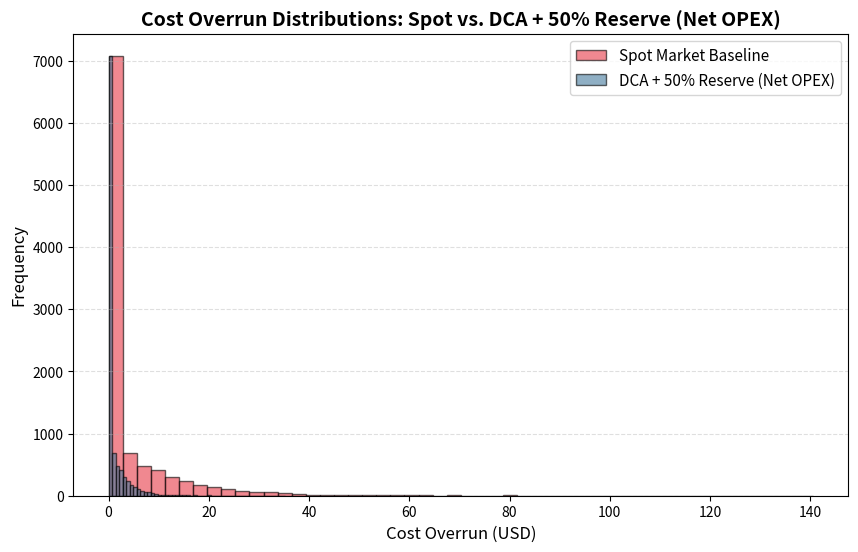

Reproduce this figure in Python.
import numpy as np
import pandas as pd
import matplotlib.pyplot as plt
import os

def run_simulation(expected_bids=50000, fee_per_bid_algo=0.003, algo_price_initial=0.12, num_iterations=10000, volatility=0.60, drift=0.0):
    # Strict Reproducibility
    np.random.seed(42)

    # 1. Input Parameters
    FIAT_BUDGET_USD = expected_bids * fee_per_bid_algo * algo_price_initial

    # 2. Simulation Logic (Geometric Brownian Motion)
    T = 1.0
    # Z is a standard normal random variable
    Z = np.random.standard_normal(num_iterations)
    S_T = algo_price_initial * np.exp((drift - 0.5 * volatility**2) * T + volatility * np.sqrt(T) * Z)

    # 3. Policy Cost Calculations
    # Spot Baseline Cost
    cost_spot = expected_bids * fee_per_bid_algo * S_T

    # DCA + 50% Reserve Cost (Net OPEX Accounting)
    P_dca = (algo_price_initial + S_T) / 2.0
    total_spent = expected_bids * 1.5 * fee_per_bid_algo * P_dca
    reserve_tokens = expected_bids * 0.5 * fee_per_bid_algo
    reserve_value_eoy = reserve_tokens * S_T
    cost_dca_net = total_spent - reserve_value_eoy

    # 4. Risk Metrics (Overrun vs. Budget)
    overrun_spot = np.maximum(0, cost_spot - FIAT_BUDGET_USD)
    overrun_dca = np.maximum(0, cost_dca_net - FIAT_BUDGET_USD)

    # Metric 1: Probability of cost overrun > 20% of the FIAT_BUDGET_USD
    threshold = 0.20 * FIAT_BUDGET_USD
    prob_overrun_20_spot = np.mean(overrun_spot > threshold) * 100
    prob_overrun_20_dca = np.mean(overrun_dca > threshold) * 100

    # Metric 2: 95% Monetary OPEX VaR
    var_95_spot = np.percentile(overrun_spot, 95)
    var_95_dca = np.percentile(overrun_dca, 95)

    # Metric 3: 99% Monetary OPEX VaR
    var_99_spot = np.percentile(overrun_spot, 99)
    var_99_dca = np.percentile(overrun_dca, 99)

    return {
        "FIAT_BUDGET_USD": FIAT_BUDGET_USD,
        "prob_overrun_20_spot": prob_overrun_20_spot,
        "prob_overrun_20_dca": prob_overrun_20_dca,
        "var_95_spot": var_95_spot,
        "var_95_dca": var_95_dca,
        "var_99_spot": var_99_spot,
        "var_99_dca": var_99_dca,
        "overrun_spot": overrun_spot,
        "overrun_dca": overrun_dca
    }

if __name__ == "__main__":
    results = run_simulation()
    
    # 5. Output formatting
    print("### Monetary OPEX VaR Simulation Results\n")
    print("| Metric | Spot Market Baseline | DCA + 50% Reserve (Net OPEX) |")
    print("|--------|----------------------|------------------------------|")
    print(f"| Prob of Overrun > 20% budget | {results['prob_overrun_20_spot']:.2f}% | {results['prob_overrun_20_dca']:.2f}% |")
    print(f"| 95% Monetary OPEX VaR | ${results['var_95_spot']:.4f} | ${results['var_95_dca']:.4f} |")
    print(f"| 99% Monetary OPEX VaR | ${results['var_99_spot']:.4f} | ${results['var_99_dca']:.4f} |\n")

    # Generate Plot
    plt.figure(figsize=(10, 6))

    # Use custom colors and styling for publication-ready chart
    plt.hist(results['overrun_spot'], bins=50, alpha=0.6, label='Spot Market Baseline', color='#e63946', edgecolor='black')
    plt.hist(results['overrun_dca'], bins=50, alpha=0.6, label='DCA + 50% Reserve (Net OPEX)', color='#457b9d', edgecolor='black')

    plt.title('Cost Overrun Distributions: Spot vs. DCA + 50% Reserve (Net OPEX)', fontsize=14, fontweight='bold')
    plt.xlabel('Cost Overrun (USD)', fontsize=12)
    plt.ylabel('Frequency', fontsize=12)
    plt.legend(loc='upper right', fontsize=11)
    plt.grid(axis='y', alpha=0.4, linestyle='--')

    # Save the plot
    os.makedirs('results', exist_ok=True)
    output_path = os.path.join('results', 'opex_var_histogram.png')
    plt.savefig(output_path, dpi=300, bbox_inches='tight')
    plt.close()

    print(f"Plot successfully saved to {output_path}")
